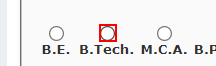
Workflow: Main

Step 1: click on the text box in window '.:: Rajiv Gandhi Proudyogiki Vishwavidyalaya, Bhopal ::.' (msedge.exe)

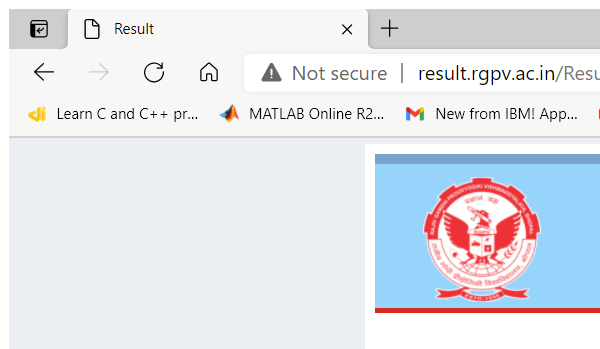
Step 2: Attach Browser 'chrome.exe  Result' in window 'Result' (msedge.exe)

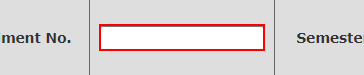
Step 3: type "[row("Enrol.No.").ToString()]" into the text box

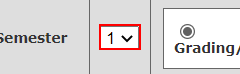
Step 4: select "7" in the drop-down

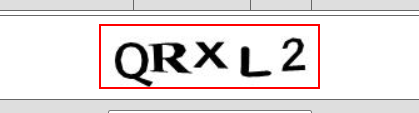
Step 5: get-text from the image

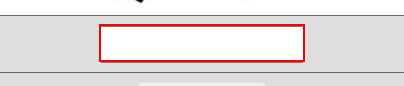
Step 6: type [image] into the text box

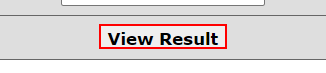
Step 7: click on the text box

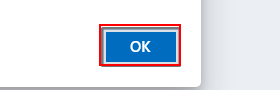
Step 8: click on the push button in window 'Result - Personal - Microsoft Edge' (msedge.exe)

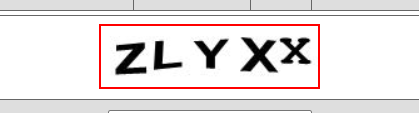
Step 9: get-text from the image

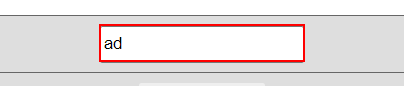
Step 10: type [image] into the text box

Step 11: click on the text box (same screen as step 7)

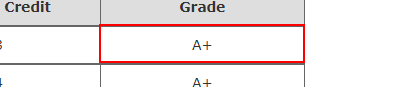
Step 12: get-text from the table cell

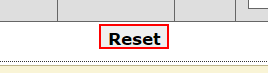
Step 13: click on the text box

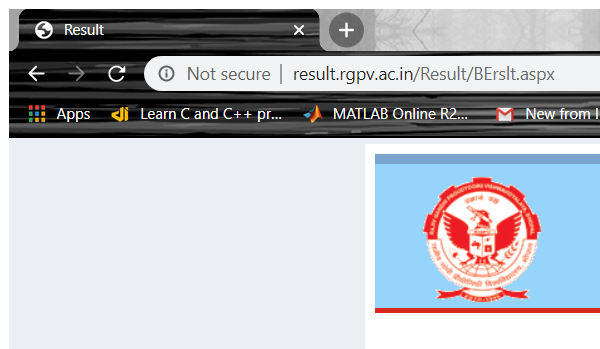
Step 14: Attach Browser 'chrome.exe  Result' in window 'Result' (chrome.exe)

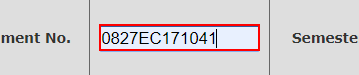
Step 15: type "[row("Enrol. No.").ToString]" into the text box in window 'Result' (chrome.exe)

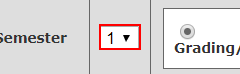
Step 16: select "5" in the drop-down in window 'Result' (chrome.exe)

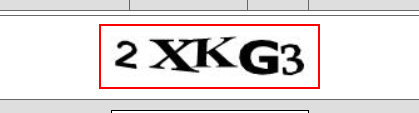
Step 17: get-text from the image in window 'Result' (chrome.exe)

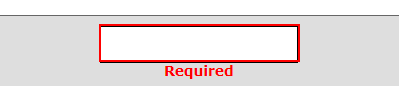
Step 18: type [image] into the text box in window 'Result' (chrome.exe)

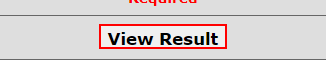
Step 19: click on the text box in window 'Result' (chrome.exe)

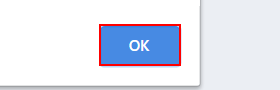
Step 20: click on the push button in window 'Result - Google Chrome' (chrome.exe)

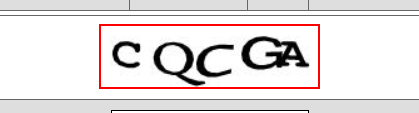
Step 21: get-text from the image in window 'Result' (chrome.exe)

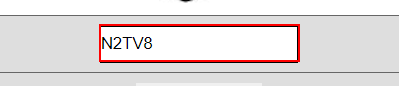
Step 22: type [image] into the text box in window 'Result' (chrome.exe)

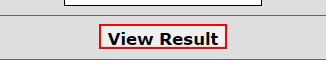
Step 23: click on the text box in window 'Result' (chrome.exe)

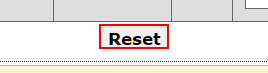
Step 24: click on the text box

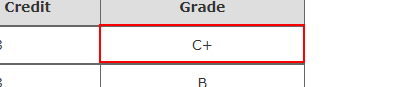
Step 25: get-text from the table cell in window 'Result' (chrome.exe)
